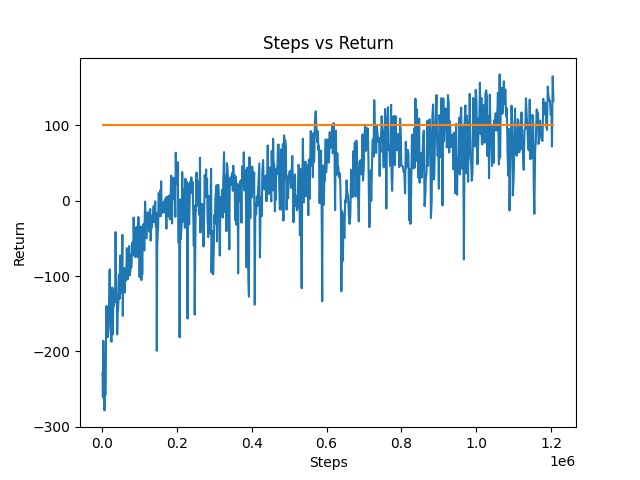

The table this chart was drawn from, first rows:
1114, -228.16, -0.00101
2157, -261.2, -0.00036
3203, -186, -0.00043
4291, -223.3, -0.00043
5346, -264.6, -0.00031
6425, -278.3, -0.00056
7505, -233.8, 0.00018
8534, -258.1, -0.00074
9676, -234.5, -0.0007
10842, -155.3, -0.00012
11886, -139.7, -0.00025
13007, -180.5, -0.00068
14060, -151.6, -2e-05
15158, -181.1, 3e-05
16287, -175.2, -0.00031
17380, -168.5, -0.00016
18413, -137.2, -0.00027
19500, -93.35, -0.00018
20692, -91.16, -0.00012
21748, -143.4, -0.00051
22807, -148.5, 1e-04
23831, -181.3, -0.0004
24994, -187.2, -0.00104
26138, -162.2, -0.00094
27245, -115.4, -0.00021
28402, -177.3, 0.00012
29455, -153.2, -0.00057
30528, -118.2, 3e-05
31607, -139.4, -0.00024
32683, -119.9, -0.00027
33743, -135.1, -0.00026
34785, -126.7, -0.00038
35931, -41.65, -0.00039
36972, -94.37, -0.00015
38141, -130.3, -2e-05
39239, -125.3, -0.00038
40312, -177.5, -0.00084
41355, -150, -0.00197
42407, -145.8, 7e-05
43485, -135.2, -0.00026
44511, -100.5, 1e-05
45566, -98.25, -0.00018
46610, -130.2, -0.00038
47648, -86.4, -0.00043
48704, -72.61, -0.0006
49780, -114.5, -0.00039
50843, -107.7, -0.00045
51927, -122.7, -0.00034
52963, -89.0, -9e-05
54125, -45.39, -0.00014
55235, -152.9, -0.0002
56268, -109.6, -0.00046
57406, -99.86, -0.00014
58448, -89.24, -3e-05
59556, -93.09, -0.00063
60645, -121.8, 6e-05
61693, -92.22, -0.00045
62832, -106.6, -1e-05
63867, -89.77, -0.001
64952, -88.7, -0.00073
66064, -62.94, 2e-05
... 729 more rows
